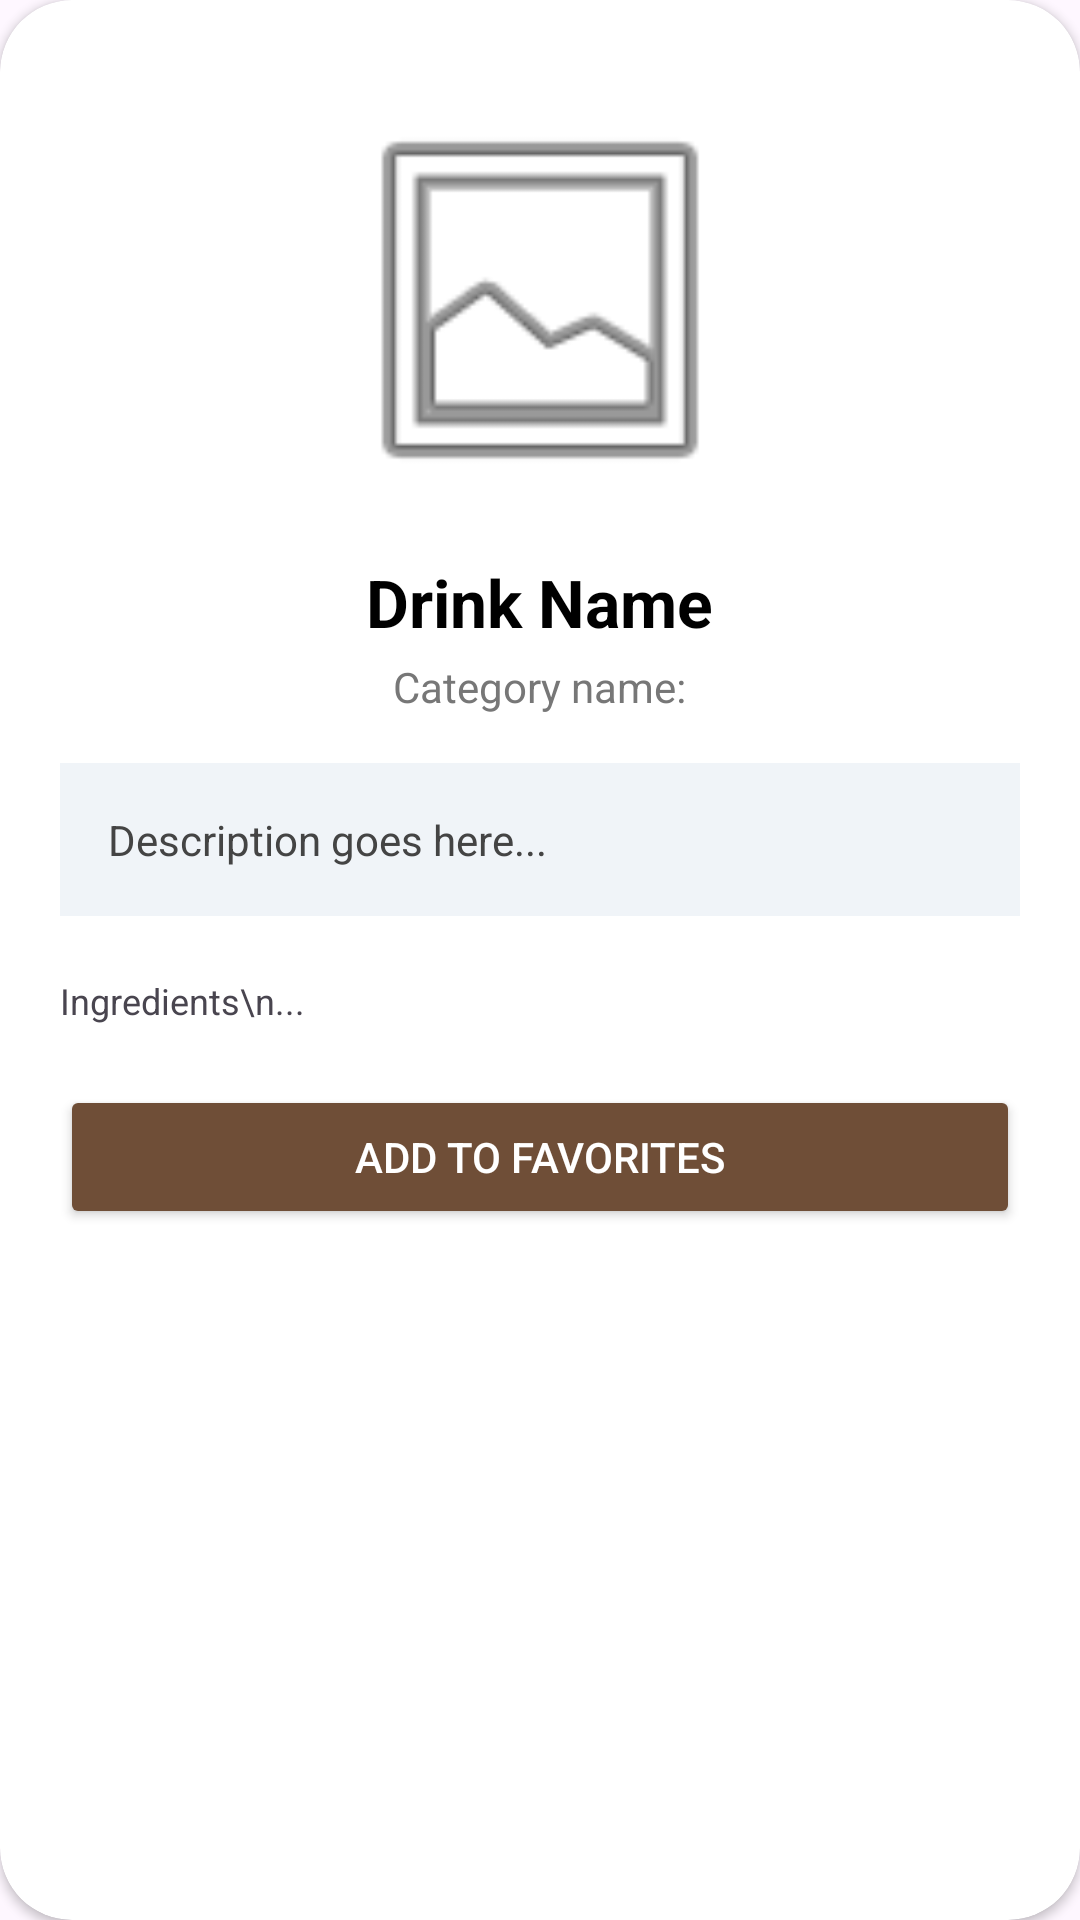

This screen was rendered from an Android layout file. Write that file and the resources it references.
<!-- AndroidManifest.xml: application theme Theme.CoffeeSystem -->
<!-- res/layout/product_info_screen.xml -->
<?xml version="1.0" encoding="utf-8"?>
<androidx.cardview.widget.CardView xmlns:android="http://schemas.android.com/apk/res/android"
    xmlns:app="http://schemas.android.com/apk/res-auto"
    android:layout_width="320dp"
    android:layout_height="wrap_content"
    app:cardCornerRadius="24dp">

    <LinearLayout
        android:layout_width="match_parent"
        android:layout_height="match_parent"
        android:gravity="center_horizontal"
        android:orientation="vertical"
        android:padding="20dp">

        <ImageView
            android:id="@+id/detailImage"
            android:layout_width="140dp"
            android:layout_height="140dp"
            android:layout_marginTop="10dp"
            android:src="@android:drawable/ic_menu_gallery" />

        <TextView
            android:id="@+id/detailTitle"
            android:layout_width="wrap_content"
            android:layout_height="wrap_content"
            android:layout_marginTop="16dp"
            android:text="Drink Name"
            android:textColor="#000000"
            android:textSize="22sp"
            android:textStyle="bold" />

        <TextView
            android:id="@+id/detailCategory"
            android:layout_width="wrap_content"
            android:layout_height="wrap_content"
            android:layout_marginTop="4dp"
            android:text="Category name:"
            android:textColor="#777777"
            android:textSize="14sp" />

        <TextView
            android:id="@+id/detailDesc"
            android:layout_width="match_parent"
            android:layout_height="wrap_content"
            android:layout_marginTop="16dp"
            android:background="#F0F4F8"
            android:padding="16dp"
            android:text="Description goes here..."
            android:textColor="#444444" />


        <LinearLayout
            android:layout_width="match_parent"
            android:layout_height="wrap_content"
            android:layout_marginTop="20dp"
            android:orientation="horizontal">

            <TextView
                android:id="@+id/detailIngred"
                android:layout_width="0dp"
                android:layout_height="wrap_content"
                android:layout_weight="1"
                android:text="Ingredients\n..."
                android:textSize="12sp" />


        </LinearLayout>

        <Button
            android:id="@+id/btnFavorite"
            android:layout_width="match_parent"
            android:layout_height="wrap_content"
            android:layout_marginTop="20dp"
            android:backgroundTint="@color/primary2"
            android:text="ADD TO FAVORITES"
            android:textColor="#FFFFFF" />
    </LinearLayout>
</androidx.cardview.widget.CardView>
<!-- resources referenced by this layout -->
<resources>
  <color name="primary2">#6F4E37</color>
  <style name="Theme.CoffeeSystem" parent="Base.Theme.CoffeeSystem" />
  <style name="Base.Theme.CoffeeSystem" parent="Theme.Material3.DayNight.NoActionBar">
  
      </style>
</resources>
